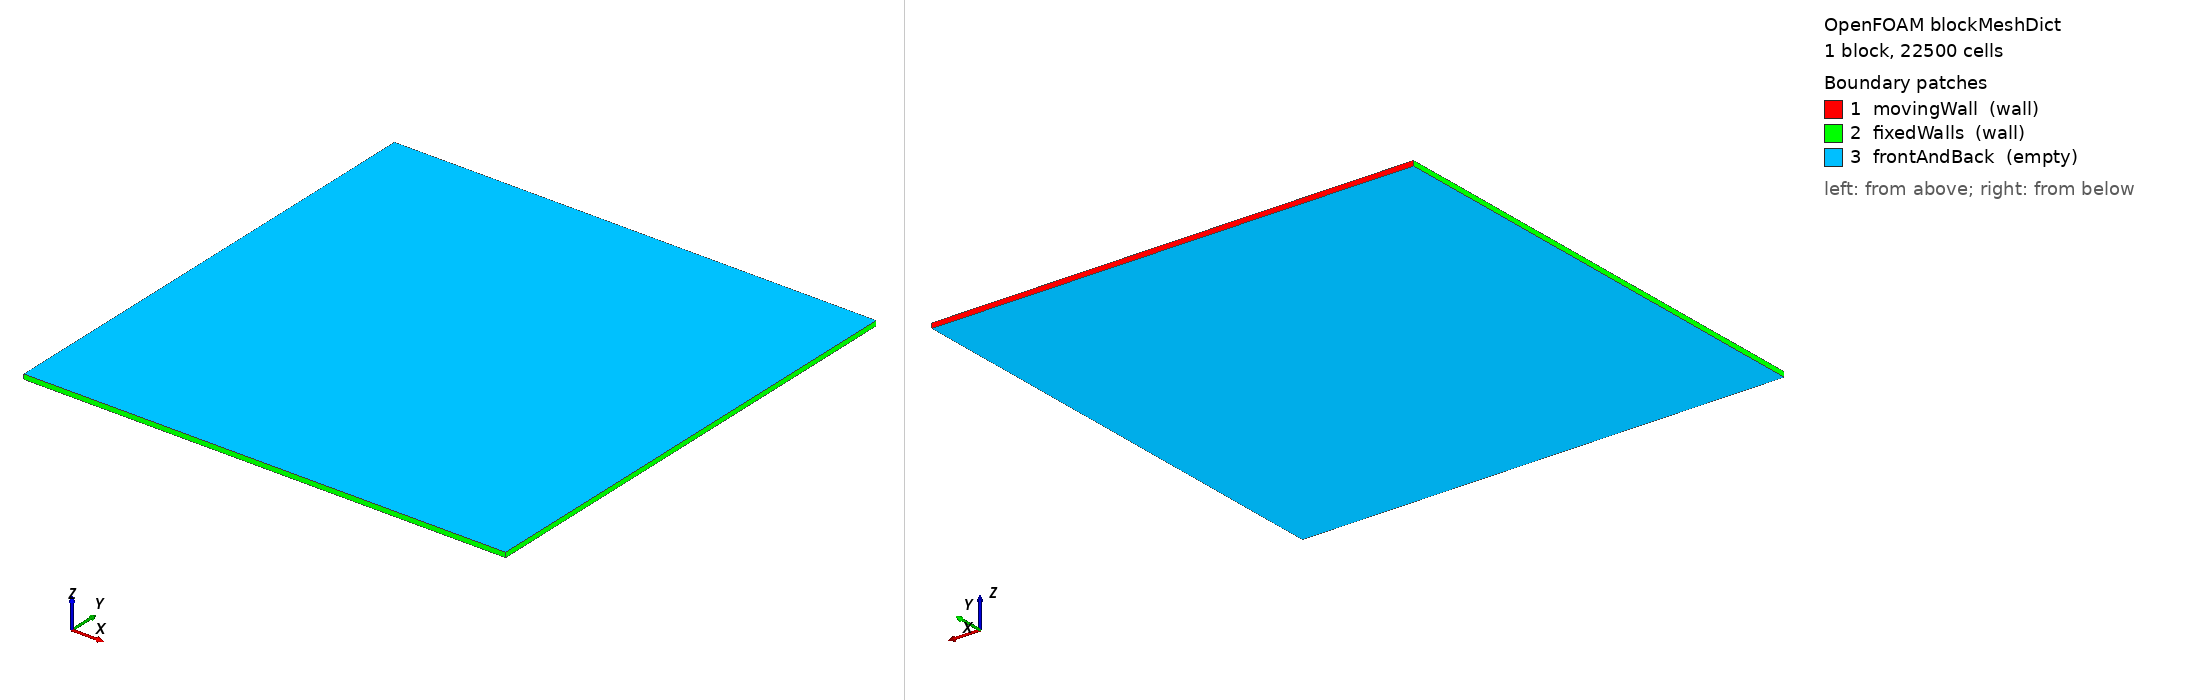

OpenFOAM case: the mesh blockMesh builds from blockMeshDict, 1 block(s), 22500 cells. Boundary patches (legend numbers): 1 movingWall (wall), 2 fixedWalls (wall), 3 frontAndBack (empty). Left view from above one corner, right view from below the opposite corner. Boundary conditions: 8 field file(s) under 0/; 3 of 3 drawn patches have an entry in a shipped field file.

=== system/blockMeshDict ===
/*--------------------------------*- C++ -*----------------------------------*\
| =========                 |                                                 |
| \\      /  F ield         | OpenFOAM: The Open Source CFD Toolbox           |
|  \\    /   O peration     | Version:  v2212                                 |
|   \\  /    A nd           | Website:  www.openfoam.com                      |
|    \\/     M anipulation  |                                                 |
\*---------------------------------------------------------------------------*/
FoamFile
{
    version     2.0;
    format      ascii;
    class       dictionary;
    object      blockMeshDict;
}
// * * * * * * * * * * * * * * * * * * * * * * * * * * * * * * * * * * * * * //

scale   3.2E-2;

vertices
(
    (0 0 0)
    (1 0 0)
    (1 1 0)
    (0 1 0)
    (0 0 0.01)
    (1 0 0.01)
    (1 1 0.01)
    (0 1 0.01)
);

blocks
(
    hex (0 1 2 3 4 5 6 7) (150 150 1) simpleGrading (1 1 1)
);

edges
(
);

boundary
(
    movingWall
    {
        type wall;
        faces
        (
            (3 7 6 2)
        );
    }
    fixedWalls
    {
        type wall;
        faces
        (
            (0 4 7 3)
            (2 6 5 1)
            (1 5 4 0)
        );
    }
    frontAndBack
    {
        type empty;
        faces
        (
            (0 3 2 1)
            (4 5 6 7)
        );
    }
);


// ************************************************************************* //


=== system/controlDict ===
FoamFile
{
    version     2.0;
    format      ascii;
    class       dictionary;
    location    "system";
    object      controlDict;
}

application     aerosolEulerFoam;

startFrom       latestTime;

startTime       0;

stopAt          endTime;

endTime         2;

deltaT          1E-5;

adjustTimeStep  yes;

maxCo           1;

maxDeltaT       1E-3;

writeControl    adjustableRunTime;

writeInterval   1e-1;

purgeWrite      0;

writeFormat     ascii;

writePrecision  8;

writeCompression false;

timeFormat      general;

timePrecision   10;

runTimeModifiable yes;


=== 0/ArtificialFluid.continuous ===
FoamFile
{
    version     2.0;
    format      ascii;
    class       volScalarField;
    object      ArtificialFluid.continuous;
}

dimensions      [0 0 0 0 0 0 0];

internalField   uniform 9.961908E-1;

boundaryField
{
    movingWall
    {
        type            zeroGradient;
    }

    fixedWalls
    {
        type            zeroGradient;
    }

    frontAndBack
    {
        type            empty;
    }
}


=== 0/M ===
FoamFile
{
    version     2.0;
    format      ascii;
    class       volScalarField;
    location    "0";
    object      M;
}

dimensions      [-1 0 0 0 0 0 0];

internalField   uniform 3.05E10;

boundaryField
{
    movingWall
    {
        type        zeroGradient;
    }

    fixedWalls
    {
        type        zeroGradient;
    }

    frontAndBack
    {
        type            empty;
    }
}


=== 0/T.continuous ===
/*--------------------------------*- C++ -*----------------------------------*\
| =========                 |                                                 |
| \\      /  F ield         | OpenFOAM: The Open Source CFD Toolbox           |
|  \\    /   O peration     | Version:  2306                                  |
|   \\  /    A nd           | Website:  www.openfoam.com                      |
|    \\/     M anipulation  |                                                 |
\*---------------------------------------------------------------------------*/
FoamFile
{
    version     2.0;
    format      ascii;
    arch        "LSB;label=32;scalar=64";
    class       volScalarField;
    location    "0";
    object      T.continuous;
}
// * * * * * * * * * * * * * * * * * * * * * * * * * * * * * * * * * * * * * //

dimensions      [0 0 0 1 0 0 0];

internalField   uniform 293.15;

boundaryField
{
    movingWall
    {
        type            calculated;
        value           uniform 293.15;
    }
    fixedWalls
    {
        type            calculated;
        value           uniform 293.15;
    }
    frontAndBack
    {
        type            empty;
    }
}


// ************************************************************************* //


=== 0/T.dispersed ===
/*--------------------------------*- C++ -*----------------------------------*\
| =========                 |                                                 |
| \\      /  F ield         | OpenFOAM: The Open Source CFD Toolbox           |
|  \\    /   O peration     | Version:  2306                                  |
|   \\  /    A nd           | Website:  www.openfoam.com                      |
|    \\/     M anipulation  |                                                 |
\*---------------------------------------------------------------------------*/
FoamFile
{
    version     2.0;
    format      ascii;
    arch        "LSB;label=32;scalar=64";
    class       volScalarField;
    location    "0";
    object      T.dispersed;
}
// * * * * * * * * * * * * * * * * * * * * * * * * * * * * * * * * * * * * * //

dimensions      [0 0 0 1 0 0 0];

internalField   uniform 293.15;

boundaryField
{
    movingWall
    {
        type            calculated;
        value           uniform 293.15;
    }
    fixedWalls
    {
        type            calculated;
        value           uniform 293.15;
    }
    frontAndBack
    {
        type            empty;
    }
}


// ************************************************************************* //


=== 0/V ===
FoamFile
{
    version     2.0;
    format      ascii;
    class       volVectorField;
    location    "0";
    object      V;
}

dimensions      [0 1 -1 0 0 0 0];

internalField   uniform (0 0 0);

boundaryField
{
    movingWall
    {
        type        zeroGradientDepositionVelocity;
        value       $internalField;
    }

    fixedWalls
    {
        type        zeroGradientDepositionVelocity;
        value       $internalField;
    }

    frontAndBack
    {
        type            empty;
    }
}


=== 0/Water.continuous ===
FoamFile
{
    version     2.0;
    format      ascii;
    class       volScalarField;
    object      Water.continuous;
}

dimensions      [0 0 0 0 0 0 0];

internalField   uniform 0.0;

boundaryField
{
    movingWall
    {
        type            zeroGradient;
    }

    fixedWalls
    {
        type            zeroGradient;
    }

    frontAndBack
    {
        type            empty;
    }
}


Also in the case, not shown: 0/C (937409 bytes, source omitted); 0/Cx (284552 bytes, source omitted); constant/polyMesh/faces (numeric list); constant/polyMesh/neighbour (numeric list); constant/polyMesh/owner (numeric list); constant/polyMesh/points (numeric list).
